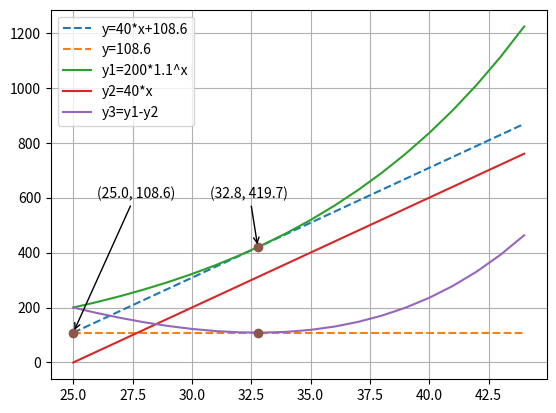

Here is the Python script that generated this plot:
from matplotlib import pyplot as plt
import numpy as np

x = np.arange(25, 45)
y1 = 200*1.1**(x-25)
y2 = 40*(x-25)
y3 = y1-y2


x0 = 7.7765118542516927
y0 = 200*1.1**x0
c = y0 - 40*x0

y4 = 40*(x-25) + c

p1 = (x0+25, y0)
p2 = (25, c)
p3 = (x0+25, c)

plt.plot(x, y4, '--', label='y=40*x+%.1f'%c)
plt.plot(x, [c]*len(x), '--', label='y=%.1f'%c)
plt.plot(x, y1, label='y1=200*1.1^x')
plt.plot(x, y2, label='y2=40*x')
plt.plot(x, y3, label='y3=y1-y2')
plt.plot([p1[0], p2[0], p3[0]], [p1[1], p2[1], p2[1]], 'o')
plt.grid(True)
plt.legend(loc=0)

def s(p):
    return '(%.1f, %.1f)' % p
plt.annotate(s(p1), xy=p1, xytext=(p1[0]-2,600), arrowprops=dict(arrowstyle='->'))
plt.annotate(s(p2), xy=p2, xytext=(p2[0]+1,600), arrowprops=dict(arrowstyle='->'))
plt.show()
